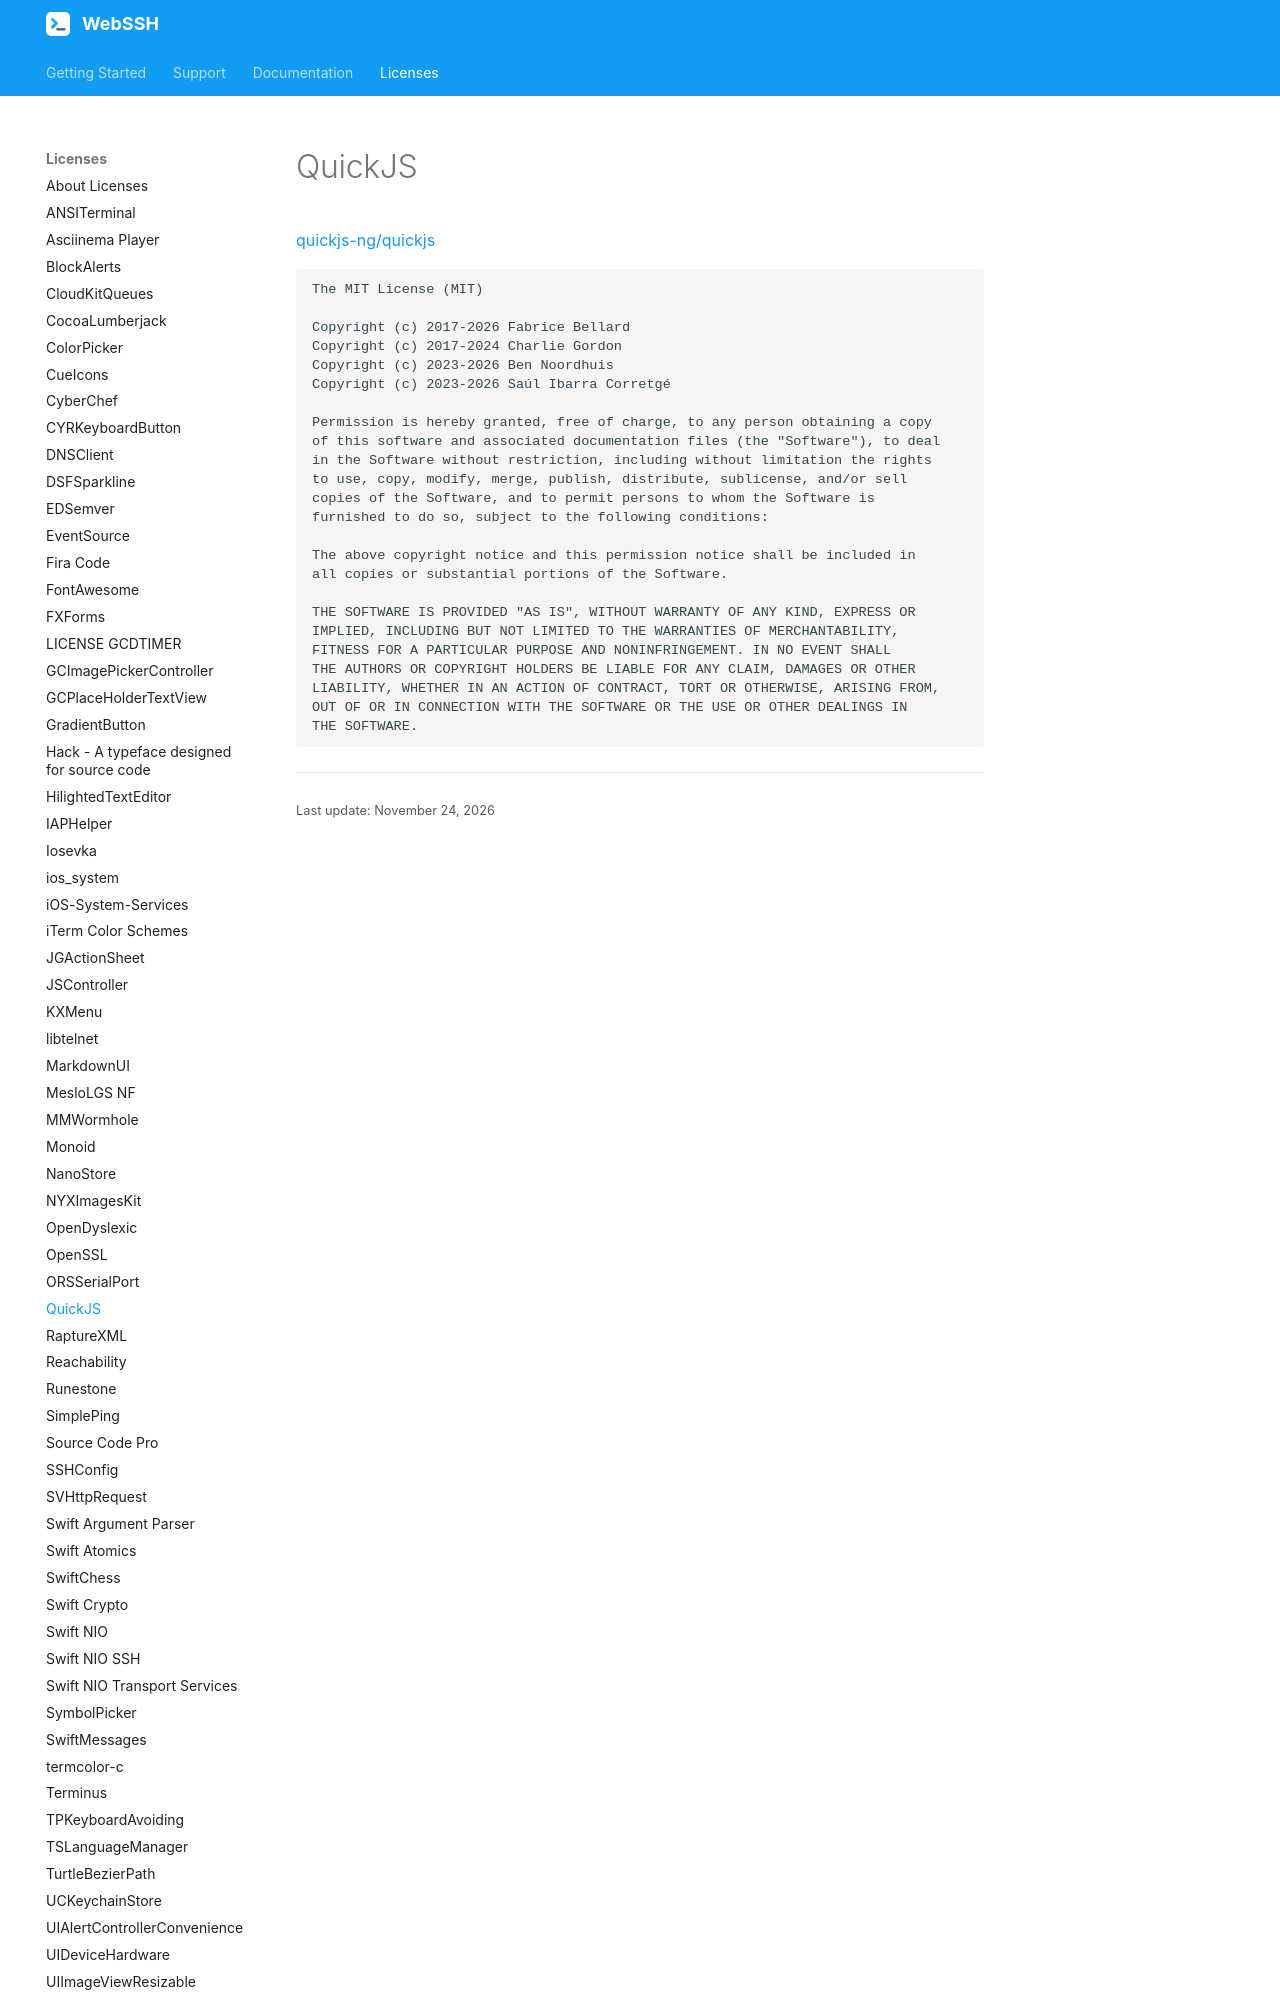

repository: isontheline/pro.webssh.net · page: licenses/LICENSE_QUICKJS/index.html · generator: mkdocs

# QuickJS
[quickjs-ng/quickjs](https://github.com/quickjs-ng/quickjs)

```
The MIT License (MIT)
 
Copyright (c) 2017-2026 Fabrice Bellard
Copyright (c) 2017-2024 Charlie Gordon
Copyright (c) 2023-2026 Ben Noordhuis
Copyright (c) 2023-2026 Saúl Ibarra Corretgé

Permission is hereby granted, free of charge, to any person obtaining a copy
of this software and associated documentation files (the "Software"), to deal
in the Software without restriction, including without limitation the rights
to use, copy, modify, merge, publish, distribute, sublicense, and/or sell
copies of the Software, and to permit persons to whom the Software is
furnished to do so, subject to the following conditions:

The above copyright notice and this permission notice shall be included in
all copies or substantial portions of the Software.
